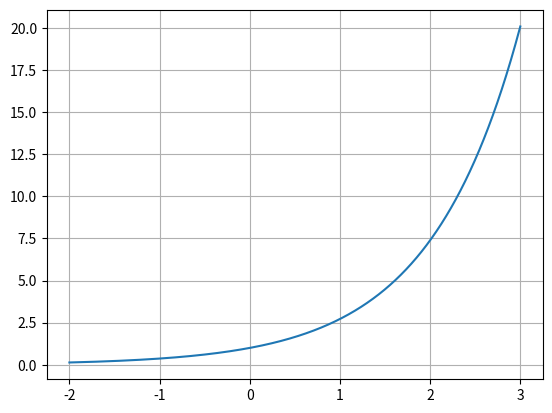

Source code (Python): (Note: this script raises an exception after producing the figure.)
import matplotlib.pyplot as plt

import numpy as np

#ex1

x = np.linspace(-np.pi / 2, np.pi / 2, 100)
y = np.sin(x)
# plt.plot(x, y)
# plt.grid()
# plt.title("sin(x) bewteen -pi/2 and pi/2")
# plt.xlabel("x")
# plt.ylabel("sin(x)")


#ex 2
x = np.linspace(-2, 3, 2000)
y = np.exp(x)
plt.grid()
plt.plot(x, y, label='e**x')

def taylor_exp(x, x0, order):
    expansion = 0
    for n in range(order+1):
        expansion += (x - x0)**n / np.math.factorial(n)
    return expansion


for i in range(1, 5):
    x1=np.linspace(-2, 3, 2000)
    y1=taylor_exp(x1, 0, i+1)
    plt.plot(x1, y1, label=f'Taylor expansion of order {i}', ls="--")

plt.legend()
plt.xlabel("x")
plt.ylabel("y")
plt.show()
